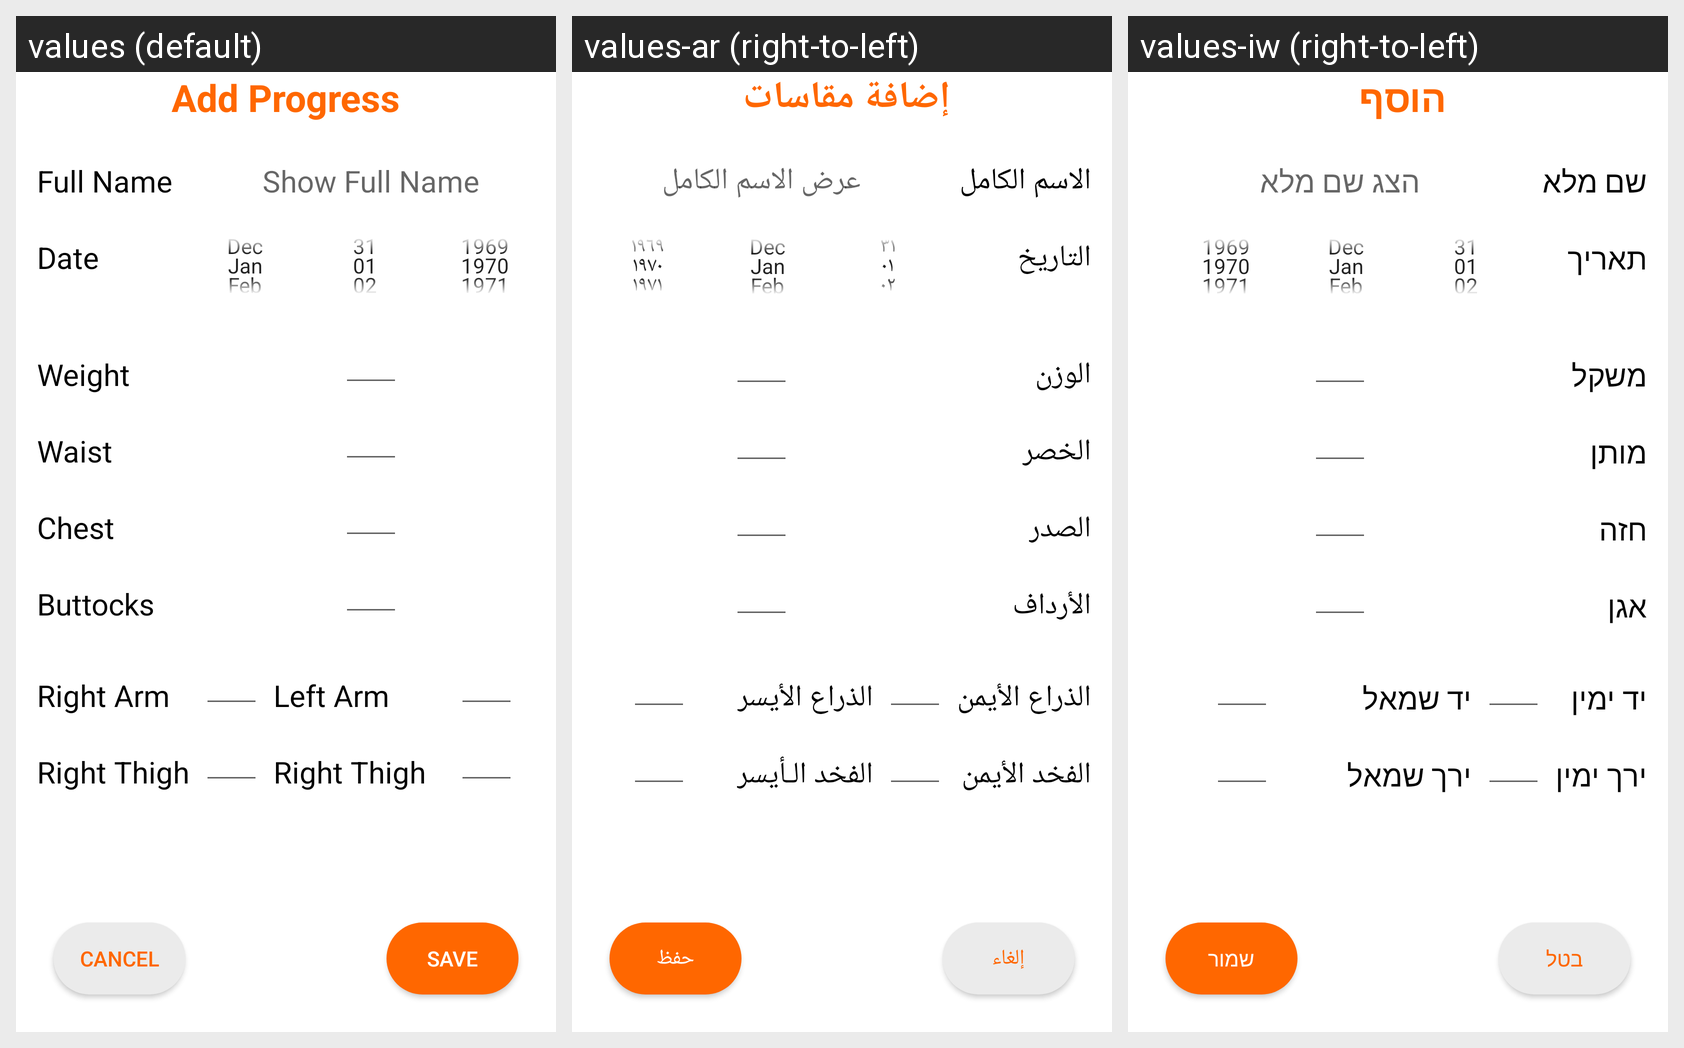

Here is an Android app screen in its default locale and in the app's own translations. Write out the translated-string differences for the strings that appear on this screen.
Android screen res/layout/activity_add_progress.xml rendered under 3 locales, left to right: values (default), values-ar (right-to-left), values-iw (right-to-left). Device: Nexus 5 (rendered at 1080×1920; each locale shown at half size, 540×960, under a caption strip naming it); theme AppTheme.
Strings drawn on this screen, with the default value and each locale's value (text and hints the layout hard-codes, and strings that could not be matched under every locale, appear in the picture but are not listed):

add_Progress
  values: Add Progress
  values-ar: إضافة مقاسات 
  values-iw: הוסף 

fullName
  values: Full Name
  values-ar: الاسم الكامل
  values-iw: שם מלא

displayFullName
  values: Show Full Name
  values-ar: عرض الاسم الكامل
  values-iw: הצג שם מלא

dateString
  values: Date
  values-ar: التاريخ
  values-iw: תאריך

weight
  values: Weight
  values-ar: الوزن
  values-iw: משקל

waist
  values: Waist
  values-ar: الخصر
  values-iw: מותן

chest
  values: Chest
  values-ar: الصدر
  values-iw: חזה

buttocks
  values: Buttocks
  values-ar: الأرداف
  values-iw: אגן

rightArm
  values: Right Arm
  values-ar: الذراع الأيمن
  values-iw: יד ימין

leftArm
  values: Left Arm
  values-ar: الذراع الأيسر
  values-iw: יד שמאל

rightThigh
  values: Right Thigh
  values-ar: الفخد الأيمن
  values-iw: ירך ימין

leftThigh
  values: Right Thigh
  values-ar: الفخد الـأيسر
  values-iw: ירך שמאל

cancel
  values: Cancel
  values-ar: إلغاء
  values-iw: בטל

save
  values: Save
  values-ar: حفظ
  values-iw: שמור
